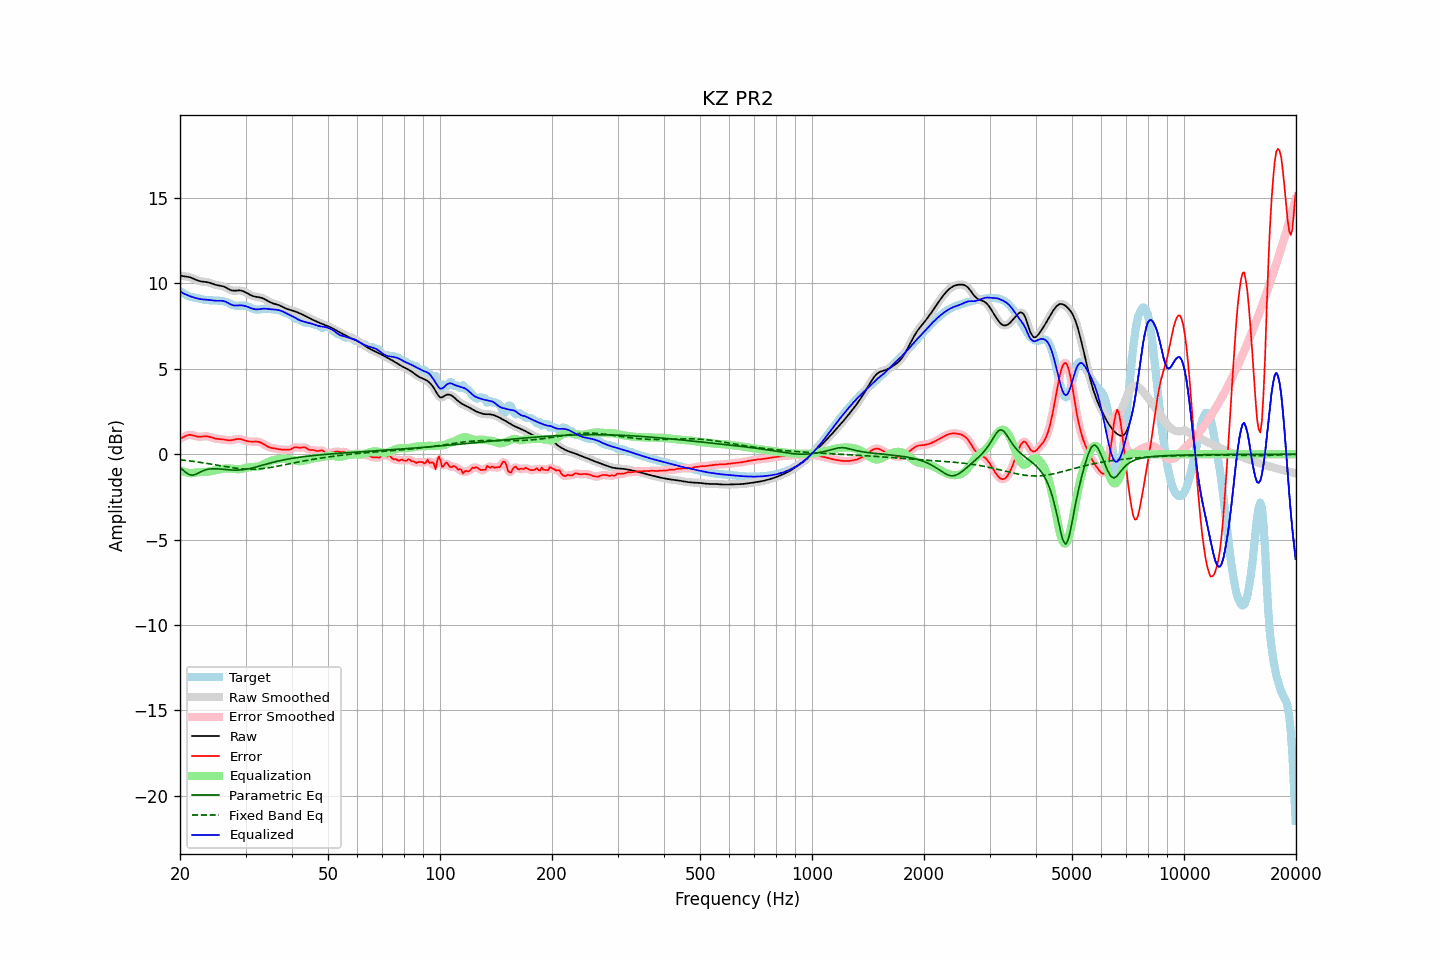

Source data for this figure (header and first rows):
frequency, raw, error, smoothed, error_smoothed, equalization, parametric_eq, fixed_band_eq, equalized_raw, equalized_smoothed, target
20.00, 10.46, 0.90, 10.46, 0.90, -0.92, -0.78, -0.33, 9.54, 9.54, 9.56
20.20, 10.45, 0.95, 10.45, 0.96, -0.97, -0.86, -0.34, 9.48, 9.48, 9.50
20.40, 10.43, 1.00, 10.44, 1.01, -1.01, -0.94, -0.35, 9.43, 9.43, 9.44
20.61, 10.42, 1.05, 10.42, 1.05, -1.04, -1.01, -0.36, 9.38, 9.38, 9.37
20.81, 10.41, 1.09, 10.41, 1.09, -1.07, -1.09, -0.37, 9.34, 9.34, 9.32
21.02, 10.39, 1.12, 10.39, 1.12, -1.09, -1.14, -0.38, 9.30, 9.30, 9.27
21.23, 10.37, 1.14, 10.37, 1.13, -1.10, -1.20, -0.39, 9.27, 9.27, 9.23
21.44, 10.34, 1.13, 10.34, 1.13, -1.11, -1.21, -0.40, 9.23, 9.23, 9.21
21.66, 10.30, 1.10, 10.30, 1.11, -1.10, -1.22, -0.41, 9.20, 9.20, 9.19
21.87, 10.26, 1.08, 10.26, 1.08, -1.09, -1.20, -0.43, 9.17, 9.17, 9.18
22.09, 10.21, 1.05, 10.21, 1.05, -1.07, -1.17, -0.44, 9.14, 9.14, 9.16
22.31, 10.18, 1.03, 10.18, 1.04, -1.06, -1.12, -0.45, 9.12, 9.12, 9.14
22.54, 10.15, 1.03, 10.15, 1.03, -1.05, -1.07, -0.47, 9.10, 9.10, 9.12
22.76, 10.12, 1.03, 10.12, 1.03, -1.04, -1.02, -0.48, 9.08, 9.08, 9.10
22.99, 10.11, 1.04, 10.11, 1.04, -1.04, -0.98, -0.50, 9.07, 9.07, 9.07
23.22, 10.10, 1.05, 10.10, 1.05, -1.04, -0.95, -0.51, 9.06, 9.06, 9.05
23.45, 10.09, 1.05, 10.09, 1.05, -1.04, -0.91, -0.53, 9.05, 9.05, 9.03
23.69, 10.07, 1.05, 10.07, 1.05, -1.03, -0.89, -0.54, 9.05, 9.05, 9.03
23.92, 10.05, 1.03, 10.05, 1.03, -1.01, -0.87, -0.56, 9.04, 9.04, 9.02
24.16, 10.02, 1.00, 10.02, 1.00, -1.00, -0.86, -0.57, 9.03, 9.03, 9.02
24.40, 9.99, 0.97, 9.99, 0.97, -0.98, -0.85, -0.59, 9.01, 9.01, 9.02
24.65, 9.95, 0.94, 9.96, 0.94, -0.95, -0.85, -0.61, 9.00, 9.00, 9.01
24.89, 9.92, 0.92, 9.93, 0.92, -0.93, -0.85, -0.62, 8.99, 8.99, 9.01
25.14, 9.90, 0.90, 9.90, 0.90, -0.91, -0.85, -0.64, 8.99, 8.99, 9.00
25.39, 9.88, 0.89, 9.88, 0.89, -0.90, -0.86, -0.66, 8.99, 8.99, 8.99
25.65, 9.87, 0.89, 9.87, 0.89, -0.88, -0.87, -0.67, 8.99, 8.99, 8.98
25.91, 9.85, 0.88, 9.85, 0.88, -0.86, -0.87, -0.69, 8.99, 8.99, 8.97
26.16, 9.83, 0.87, 9.82, 0.87, -0.85, -0.88, -0.71, 8.97, 8.97, 8.96
26.43, 9.79, 0.85, 9.79, 0.85, -0.84, -0.89, -0.72, 8.95, 8.94, 8.94
26.69, 9.74, 0.83, 9.74, 0.83, -0.84, -0.90, -0.74, 8.90, 8.90, 8.91
26.96, 9.69, 0.82, 9.68, 0.82, -0.83, -0.91, -0.75, 8.85, 8.85, 8.87
27.23, 9.63, 0.81, 9.64, 0.82, -0.84, -0.92, -0.77, 8.80, 8.80, 8.82
27.50, 9.60, 0.82, 9.60, 0.82, -0.84, -0.92, -0.78, 8.76, 8.76, 8.78
27.77, 9.58, 0.84, 9.58, 0.84, -0.85, -0.93, -0.80, 8.73, 8.73, 8.74
28.05, 9.58, 0.87, 9.58, 0.87, -0.86, -0.93, -0.81, 8.71, 8.71, 8.71
28.33, 9.58, 0.89, 9.58, 0.89, -0.87, -0.93, -0.82, 8.71, 8.71, 8.70
28.62, 9.59, 0.90, 9.59, 0.90, -0.88, -0.93, -0.83, 8.71, 8.71, 8.69
28.90, 9.60, 0.90, 9.59, 0.90, -0.87, -0.92, -0.84, 8.72, 8.72, 8.70
29.19, 9.58, 0.88, 9.58, 0.88, -0.86, -0.92, -0.85, 8.72, 8.72, 8.70
29.48, 9.56, 0.85, 9.56, 0.85, -0.85, -0.91, -0.86, 8.71, 8.71, 8.71
29.78, 9.52, 0.82, 9.52, 0.82, -0.82, -0.89, -0.87, 8.69, 8.69, 8.70
30.08, 9.47, 0.79, 9.47, 0.79, -0.80, -0.88, -0.87, 8.67, 8.67, 8.68
30.38, 9.42, 0.76, 9.42, 0.77, -0.78, -0.86, -0.87, 8.64, 8.64, 8.65
30.68, 9.37, 0.75, 9.37, 0.75, -0.77, -0.84, -0.88, 8.60, 8.60, 8.62
30.99, 9.32, 0.74, 9.32, 0.74, -0.76, -0.82, -0.88, 8.56, 8.56, 8.58
31.30, 9.28, 0.74, 9.28, 0.74, -0.75, -0.80, -0.88, 8.53, 8.53, 8.54
31.61, 9.25, 0.74, 9.25, 0.75, -0.74, -0.78, -0.88, 8.50, 8.50, 8.50
31.93, 9.22, 0.75, 9.23, 0.75, -0.74, -0.75, -0.87, 8.49, 8.49, 8.48
32.24, 9.21, 0.74, 9.21, 0.74, -0.72, -0.73, -0.87, 8.48, 8.48, 8.47
32.57, 9.19, 0.72, 9.19, 0.72, -0.70, -0.70, -0.86, 8.49, 8.49, 8.47
32.89, 9.18, 0.69, 9.18, 0.69, -0.67, -0.67, -0.85, 8.51, 8.50, 8.49
33.22, 9.15, 0.65, 9.15, 0.65, -0.63, -0.65, -0.84, 8.52, 8.52, 8.50
33.55, 9.12, 0.60, 9.11, 0.59, -0.59, -0.62, -0.83, 8.53, 8.52, 8.52
33.89, 9.07, 0.54, 9.07, 0.54, -0.54, -0.59, -0.82, 8.52, 8.52, 8.53
34.23, 9.01, 0.48, 9.01, 0.48, -0.49, -0.57, -0.81, 8.52, 8.52, 8.53
34.57, 8.96, 0.43, 8.96, 0.43, -0.45, -0.54, -0.79, 8.51, 8.51, 8.53
34.92, 8.90, 0.39, 8.91, 0.39, -0.41, -0.52, -0.78, 8.49, 8.50, 8.51
35.27, 8.86, 0.37, 8.86, 0.37, -0.38, -0.49, -0.76, 8.49, 8.49, 8.50
35.62, 8.83, 0.35, 8.83, 0.35, -0.35, -0.47, -0.75, 8.48, 8.48, 8.48
35.97, 8.80, 0.34, 8.80, 0.34, -0.33, -0.45, -0.73, 8.47, 8.47, 8.46
... 635 more rows
